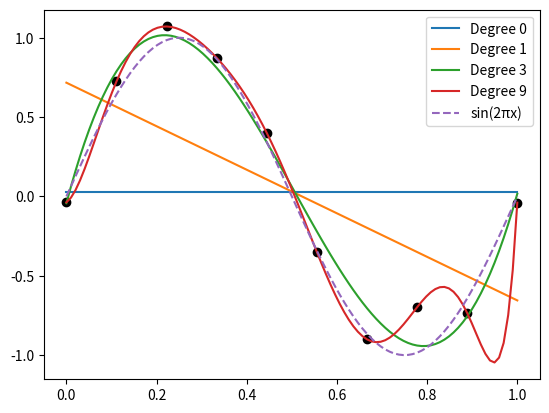

This chart was generated by the following Python code:
import numpy as np
import matplotlib.pyplot as plt


def generate_noisy_sin_points(num_points, noise_level=0.1):
    """
    Generate noisy points that follow a sine function.

    Parameters:
        num_points (int): Number of points to generate.
        noise_level (float): Standard deviation of the noise.

    Returns:
        np.ndarray: x values.
        np.ndarray: y values.
    """
    x = np.linspace(0, 1, num_points)
    y = np.sin(2 * np.pi * x) + np.random.normal(0, noise_level, num_points)
    return x, y


def polynomial_regression(x, y, degree):
    """
    Fit a polynomial regression model using the closed-form solution.
    
    Parameters:
        x (array-like): Independent variable values.
        y (array-like): Dependent variable values.
        degree (int): Degree of the polynomial.
    
    Returns:
        np.ndarray: Optimal weights (w*).
    """
    X = np.vander(x, degree + 1, increasing=True)
    w_star = np.linalg.pinv(X.T @ X) @ X.T @ y
    return w_star


def polynomial(x, w):
    """
    Evaluate a polynomial at x.

    Parameters:
        x (array-like): Independent variable values.
        w (array-like): Polynomial coefficients (weights).

    Returns:
        np.ndarray: Predicted values.
    """
    return sum(w[i] * x**i for i in range(len(w)))


def mean_squared_error(y, y_pred):
    """
    Calculate the mean squared error.

    Parameters:
        y (array-like): True values.
        y_pred (array-like): Predicted values.

    Returns:
        float: Mean squared error.
    """
    return np.sum((y - y_pred)**2) / 2


if __name__ == "__main__":
    x, y = generate_noisy_sin_points(10)

    for i in [0, 1, 3, 9]:
        w_star = polynomial_regression(x, y, i)
        y_pred = polynomial(x, w_star)
        error_value = mean_squared_error(y, y_pred)
        print(f'Degree: {i}, Error: {error_value}')

        x_plot = np.linspace(0, 1, 100)
        y_plot = polynomial(x_plot, w_star)
        plt.plot(x_plot, y_plot, label=f'Degree {i}')

    plt.scatter(x, y, color='black')
    plt.plot(x_plot, np.sin(2 * np.pi * x_plot), label='sin(2πx)', linestyle='--')
    plt.legend()
    plt.show()